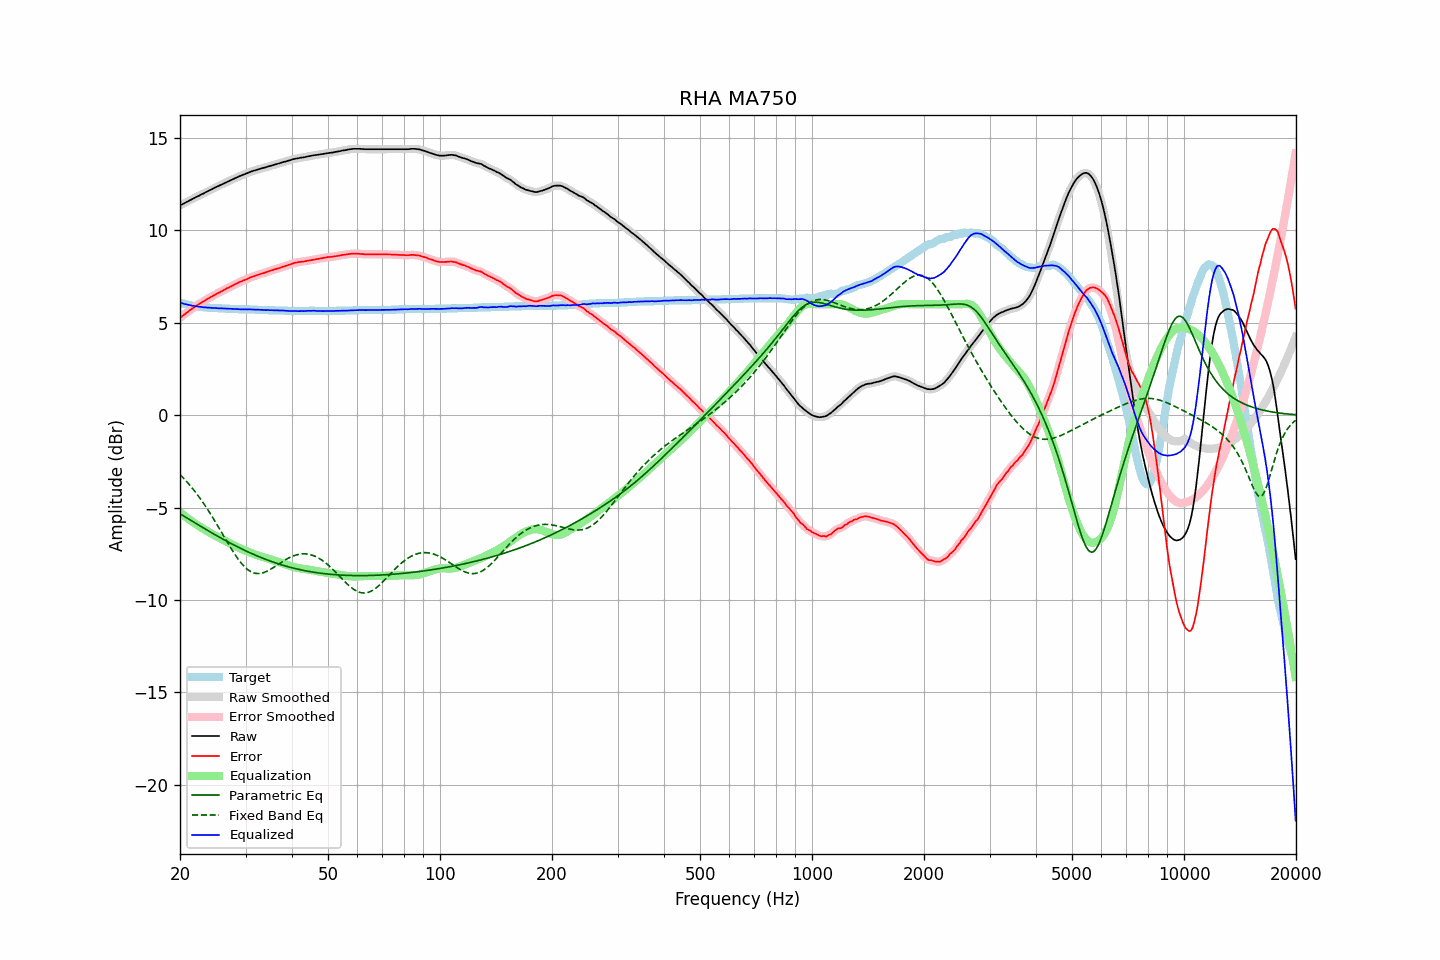

The table this chart was drawn from, first rows:
frequency, raw, error, smoothed, error_smoothed, equalization, parametric_eq, fixed_band_eq, equalized_raw, equalized_smoothed, target
20.00, 11.35, 5.26, 11.35, 5.26, -5.26, -5.34, -3.22, 6.09, 6.09, 6.08
20.20, 11.39, 5.33, 11.39, 5.33, -5.33, -5.39, -3.30, 6.06, 6.06, 6.05
20.40, 11.44, 5.40, 11.43, 5.40, -5.40, -5.44, -3.39, 6.04, 6.03, 6.03
20.61, 11.48, 5.46, 11.48, 5.46, -5.47, -5.50, -3.49, 6.01, 6.01, 6.02
20.81, 11.53, 5.53, 11.52, 5.53, -5.53, -5.55, -3.58, 5.99, 5.99, 5.99
21.02, 11.57, 5.59, 11.57, 5.59, -5.60, -5.60, -3.68, 5.97, 5.97, 5.97
21.23, 11.62, 5.66, 11.61, 5.66, -5.66, -5.66, -3.78, 5.95, 5.95, 5.95
21.44, 11.66, 5.72, 11.66, 5.72, -5.72, -5.71, -3.88, 5.93, 5.93, 5.93
21.66, 11.71, 5.79, 11.70, 5.79, -5.79, -5.76, -3.99, 5.92, 5.92, 5.91
21.87, 11.75, 5.84, 11.75, 5.85, -5.85, -5.81, -4.10, 5.90, 5.90, 5.90
22.09, 11.80, 5.91, 11.79, 5.91, -5.90, -5.87, -4.21, 5.89, 5.89, 5.88
22.31, 11.84, 5.96, 11.84, 5.96, -5.96, -5.92, -4.33, 5.88, 5.88, 5.87
22.54, 11.88, 6.01, 11.88, 6.02, -6.02, -5.97, -4.45, 5.86, 5.86, 5.86
22.76, 11.93, 6.07, 11.92, 6.07, -6.07, -6.02, -4.57, 5.86, 5.85, 5.85
22.99, 11.97, 6.12, 11.97, 6.12, -6.12, -6.08, -4.69, 5.84, 5.84, 5.84
23.22, 12.01, 6.17, 12.01, 6.18, -6.18, -6.13, -4.82, 5.83, 5.83, 5.83
23.45, 12.06, 6.23, 12.05, 6.23, -6.23, -6.18, -4.95, 5.83, 5.82, 5.82
23.69, 12.10, 6.28, 12.10, 6.28, -6.28, -6.23, -5.08, 5.82, 5.82, 5.81
23.92, 12.15, 6.33, 12.14, 6.33, -6.33, -6.28, -5.21, 5.82, 5.81, 5.81
24.16, 12.19, 6.38, 12.19, 6.38, -6.38, -6.33, -5.35, 5.81, 5.81, 5.80
24.40, 12.23, 6.42, 12.23, 6.43, -6.43, -6.38, -5.49, 5.80, 5.80, 5.80
24.65, 12.28, 6.48, 12.27, 6.48, -6.48, -6.43, -5.63, 5.80, 5.80, 5.79
24.89, 12.32, 6.52, 12.32, 6.52, -6.52, -6.48, -5.78, 5.79, 5.79, 5.79
25.14, 12.36, 6.57, 12.36, 6.57, -6.57, -6.53, -5.92, 5.79, 5.79, 5.78
25.39, 12.40, 6.61, 12.40, 6.61, -6.62, -6.58, -6.07, 5.78, 5.78, 5.78
25.65, 12.44, 6.66, 12.44, 6.66, -6.66, -6.63, -6.22, 5.77, 5.78, 5.77
25.91, 12.49, 6.71, 12.48, 6.71, -6.71, -6.68, -6.37, 5.77, 5.77, 5.77
26.16, 12.53, 6.76, 12.53, 6.76, -6.76, -6.72, -6.51, 5.77, 5.77, 5.76
26.43, 12.57, 6.80, 12.57, 6.81, -6.80, -6.77, -6.66, 5.76, 5.77, 5.76
26.69, 12.61, 6.85, 12.61, 6.85, -6.85, -6.82, -6.81, 5.76, 5.76, 5.75
26.96, 12.65, 6.89, 12.65, 6.89, -6.89, -6.87, -6.96, 5.75, 5.75, 5.75
27.23, 12.69, 6.93, 12.69, 6.93, -6.94, -6.91, -7.10, 5.75, 5.75, 5.75
27.50, 12.73, 6.98, 12.73, 6.98, -6.98, -6.96, -7.24, 5.74, 5.74, 5.74
27.77, 12.77, 7.02, 12.77, 7.02, -7.03, -7.00, -7.38, 5.74, 5.74, 5.74
28.05, 12.81, 7.07, 12.81, 7.07, -7.07, -7.05, -7.52, 5.74, 5.74, 5.73
28.33, 12.85, 7.11, 12.85, 7.11, -7.11, -7.09, -7.65, 5.74, 5.74, 5.73
28.62, 12.89, 7.15, 12.89, 7.16, -7.15, -7.14, -7.77, 5.73, 5.73, 5.73
28.90, 12.93, 7.20, 12.92, 7.20, -7.19, -7.18, -7.89, 5.73, 5.73, 5.72
29.19, 12.96, 7.23, 12.96, 7.23, -7.23, -7.22, -8.00, 5.72, 5.73, 5.72
29.48, 13.00, 7.27, 12.99, 7.27, -7.27, -7.26, -8.10, 5.73, 5.72, 5.72
29.78, 13.03, 7.30, 13.03, 7.30, -7.31, -7.31, -8.19, 5.72, 5.72, 5.72
30.08, 13.07, 7.34, 13.06, 7.34, -7.34, -7.35, -8.27, 5.72, 5.72, 5.72
30.38, 13.10, 7.37, 13.10, 7.38, -7.38, -7.39, -8.35, 5.72, 5.72, 5.72
30.68, 13.14, 7.42, 13.13, 7.42, -7.41, -7.43, -8.41, 5.72, 5.72, 5.71
30.99, 13.17, 7.45, 13.17, 7.45, -7.45, -7.47, -8.46, 5.72, 5.72, 5.71
31.30, 13.20, 7.48, 13.20, 7.48, -7.48, -7.51, -8.51, 5.72, 5.72, 5.71
31.61, 13.23, 7.51, 13.22, 7.51, -7.51, -7.54, -8.54, 5.71, 5.71, 5.71
31.93, 13.25, 7.54, 13.25, 7.54, -7.54, -7.58, -8.56, 5.70, 5.71, 5.70
32.24, 13.28, 7.57, 13.28, 7.57, -7.57, -7.62, -8.57, 5.70, 5.70, 5.70
32.57, 13.31, 7.61, 13.30, 7.61, -7.60, -7.66, -8.57, 5.70, 5.70, 5.69
32.89, 13.33, 7.63, 13.33, 7.63, -7.63, -7.69, -8.56, 5.70, 5.70, 5.69
33.22, 13.36, 7.66, 13.35, 7.66, -7.66, -7.73, -8.54, 5.70, 5.69, 5.69
33.55, 13.38, 7.68, 13.38, 7.68, -7.69, -7.76, -8.52, 5.69, 5.69, 5.69
33.89, 13.40, 7.71, 13.40, 7.71, -7.72, -7.79, -8.49, 5.68, 5.68, 5.68
34.23, 13.43, 7.74, 13.43, 7.74, -7.74, -7.83, -8.45, 5.68, 5.68, 5.68
34.57, 13.46, 7.78, 13.45, 7.78, -7.77, -7.86, -8.41, 5.68, 5.68, 5.67
34.92, 13.48, 7.80, 13.48, 7.80, -7.80, -7.89, -8.36, 5.68, 5.68, 5.67
35.27, 13.51, 7.83, 13.50, 7.83, -7.83, -7.92, -8.31, 5.68, 5.68, 5.67
35.62, 13.53, 7.85, 13.53, 7.86, -7.86, -7.95, -8.25, 5.67, 5.67, 5.67
35.97, 13.56, 7.89, 13.55, 7.89, -7.89, -7.98, -8.20, 5.67, 5.67, 5.66
... 635 more rows
